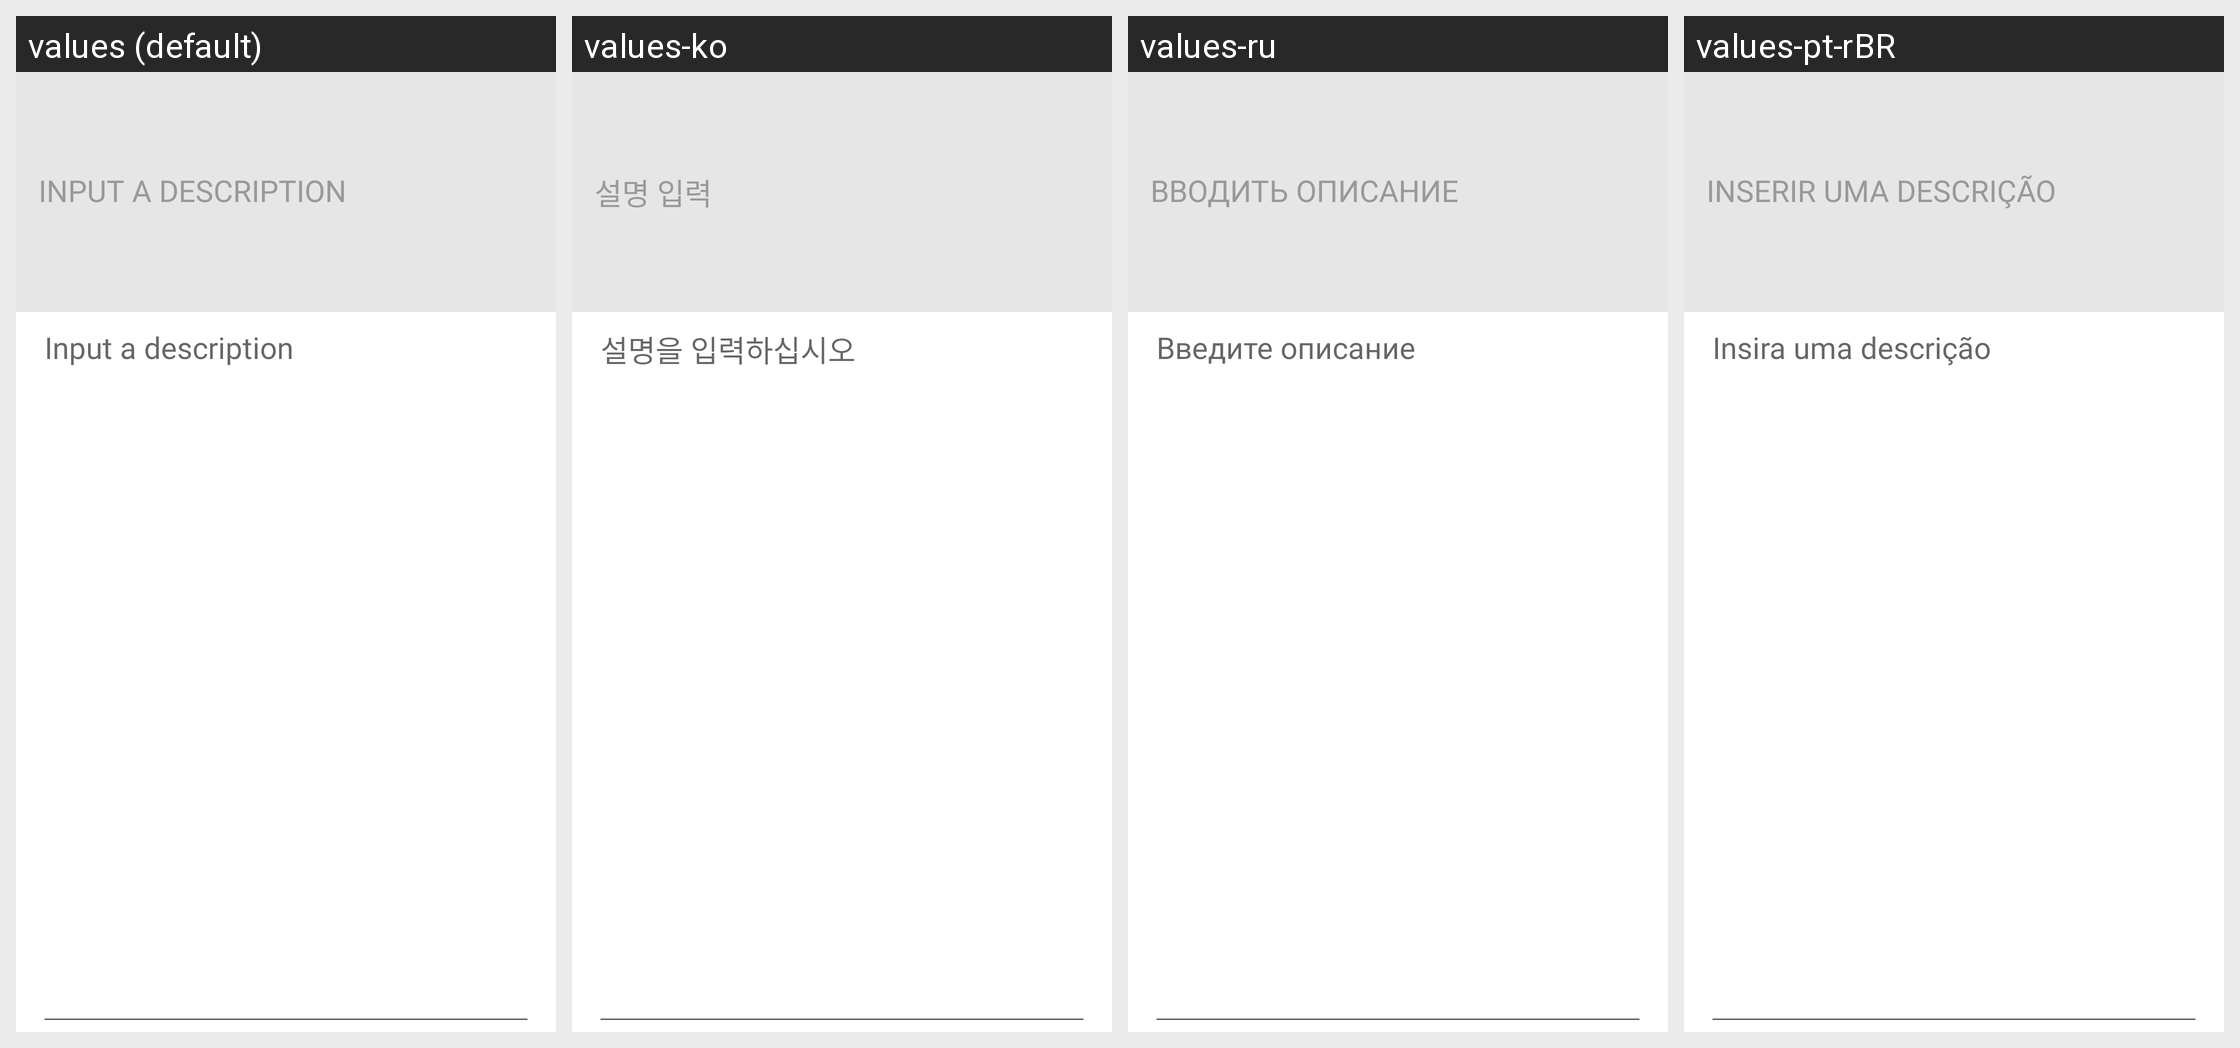

For this localized Android screen grid, give each drawn string resource with its value in every locale shown.
Android screen res/layout/layout_interval_workout_setting_item3.xml rendered under 4 locales, left to right: values (default), values-ko, values-ru, values-pt-rBR. Device: Nexus 5 (rendered at 1080×1920; each locale shown at half size, 540×960, under a caption strip naming it); theme AppTheme.
Other locales in the repository, not shown: values-af, values-am, values-ar, values-as, values-az, values-be, values-bg, values-bn, values-bs, values-ca, values-cs, values-da, values-de, values-el, values-en-rAU, values-en-rCA, values-en-rGB, values-en-rIN, values-es, values-es-rUS, values-et, values-eu, values-fa, values-fi, values-fr, values-fr-rCA, values-gl, values-gu, values-hi, values-hr, values-hu, values-hy, values-id, values-in, values-is, values-it, values-iw, values-ja, values-ka, values-kk, values-km, values-kn, values-ky, values-lo, values-lt, values-lv, values-mk, values-ml, values-mn, values-mr, values-ms, values-my, values-nb, values-ne, values-nl, values-or, values-pa, values-pl, values-pt, values-pt-rPT, values-ro, values-ru-rRU, values-si, values-sk, values-sl, values-sq, values-sr, values-sv, values-sw, values-ta, values-te, values-th, values-tl, values-tr, values-uk, values-ur, values-uz, values-vi, values-zh, values-zh-rCN, values-zh-rHK, values-zh-rTW, values-zu.
Strings drawn on this screen, with the default value and each locale's value (text and hints the layout hard-codes, and strings that could not be matched under every locale, appear in the picture but are not listed):

str_input_a_description
  values: INPUT A DESCRIPTION
  values-ko: 설명 입력
  values-ru: ВВОДИТЬ ОПИСАНИЕ
  values-pt-rBR: INSERIR UMA DESCRIÇÃO

str_input_a_description2
  values: Input a description
  values-ko: 설명을 입력하십시오
  values-ru: Введите описание
  values-pt-rBR: Insira uma descrição
